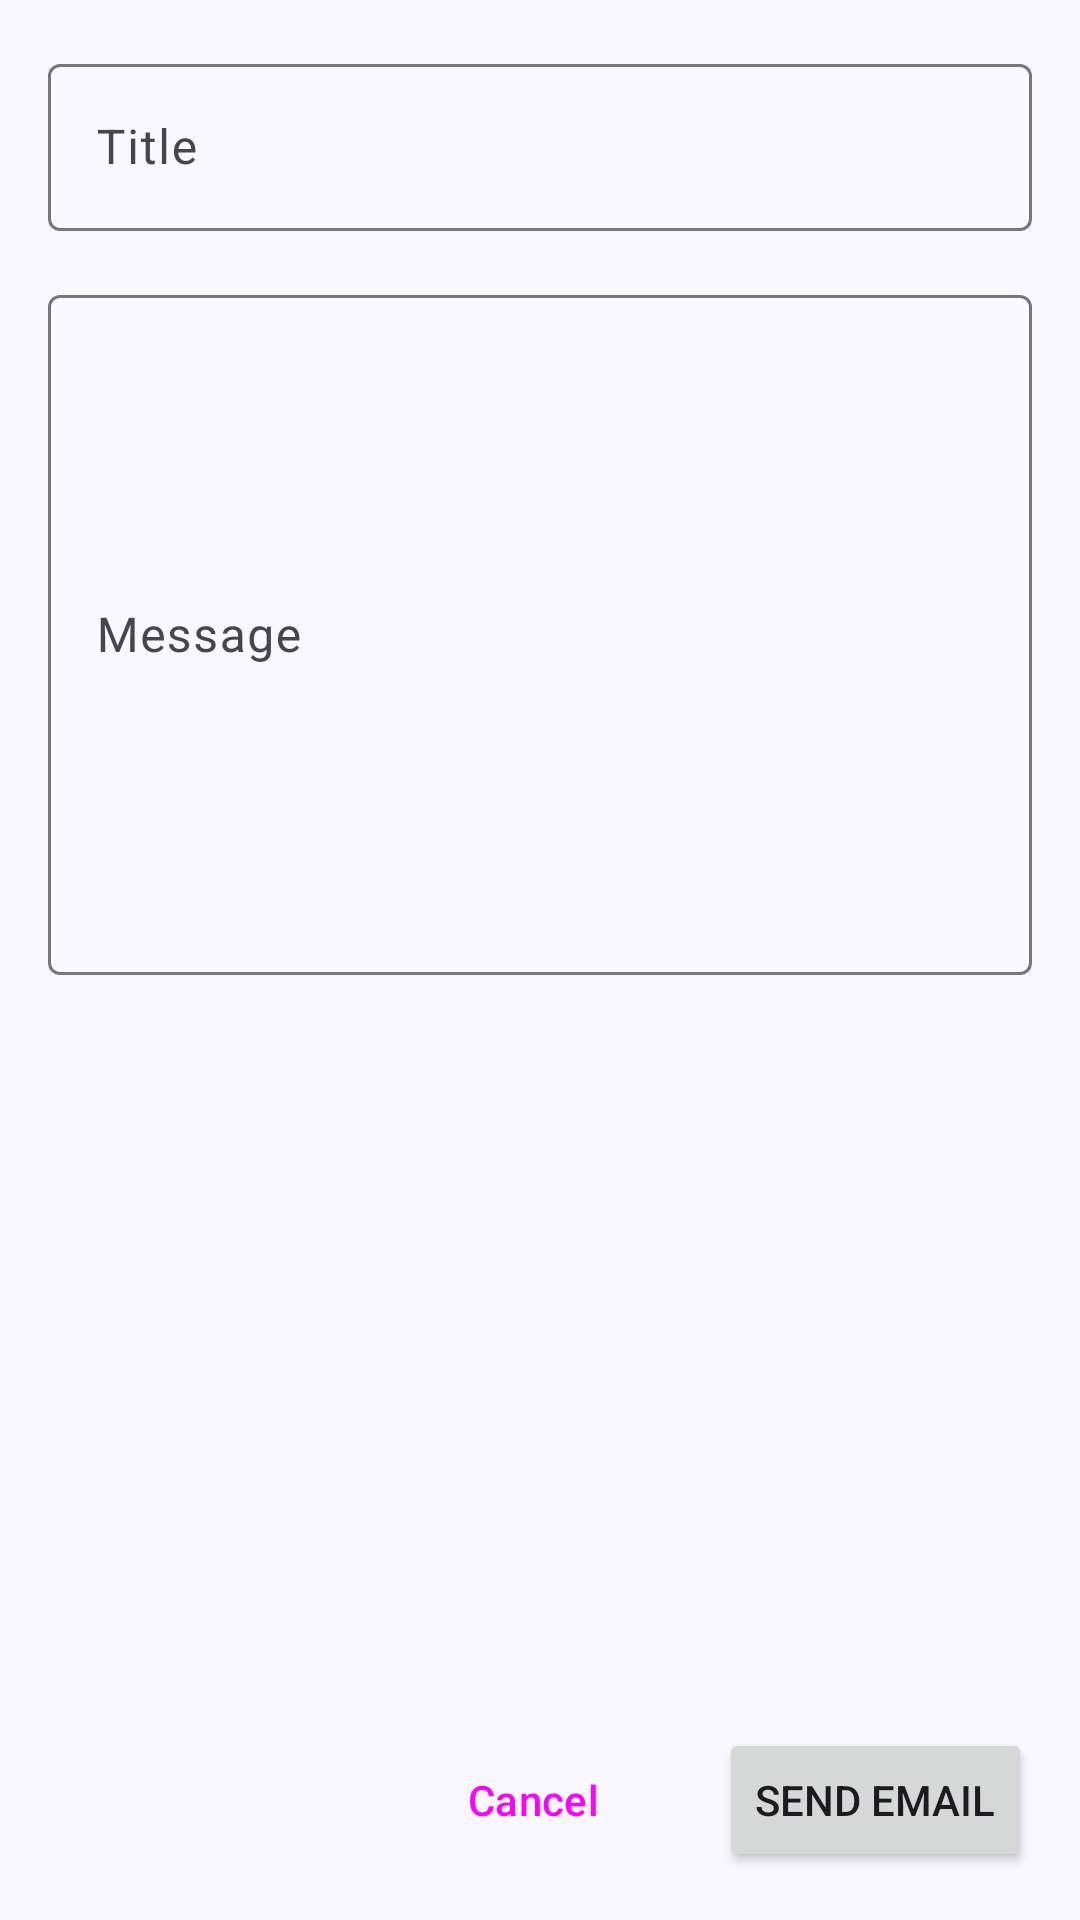

Android layout source for this screen:
<!-- AndroidManifest.xml: application theme Theme.SiaBilik -->
<!-- res/layout/fragment_tenant_contact_owner_details.xml -->
<?xml version="1.0" encoding="utf-8"?>
<androidx.constraintlayout.widget.ConstraintLayout xmlns:android="http://schemas.android.com/apk/res/android"
    xmlns:app="http://schemas.android.com/apk/res-auto"
    xmlns:tools="http://schemas.android.com/tools"
    android:layout_width="match_parent"
    android:layout_height="match_parent"
    tools:context=".tenantAcc.ui.TenantContactOwnerDetailsFragment">

    <com.google.android.material.textfield.TextInputLayout
        android:id="@+id/tFContactOwnerTitle"
        android:layout_width="match_parent"
        android:layout_height="wrap_content"
        android:layout_marginStart="16dp"
        android:layout_marginTop="16dp"
        android:layout_marginEnd="16dp"
        android:hint="Title"
        app:endIconMode="clear_text"
        app:layout_constraintEnd_toEndOf="parent"
        app:layout_constraintStart_toStartOf="parent"
        app:layout_constraintTop_toTopOf="parent"
        app:layout_constraintVertical_chainStyle="packed">

        <com.google.android.material.textfield.TextInputEditText
            android:id="@+id/edtContactOwnerTitle"
            android:layout_width="match_parent"
            android:layout_height="wrap_content" />

    </com.google.android.material.textfield.TextInputLayout>

    <com.google.android.material.textfield.TextInputLayout
        android:id="@+id/tFContactOwnerMessage"
        android:layout_width="match_parent"
        android:layout_height="wrap_content"
        android:layout_marginStart="16dp"
        android:layout_marginTop="16dp"
        android:layout_marginEnd="16dp"
        android:hint="Message"
        android:inputType="textMultiLine"
        android:scrollbars="vertical"
        app:endIconMode="clear_text"
        app:layout_constraintEnd_toEndOf="parent"
        app:layout_constraintStart_toStartOf="parent"
        app:layout_constraintTop_toBottomOf="@+id/tFContactOwnerTitle">

        <com.google.android.material.textfield.TextInputEditText
            android:id="@+id/edtContactOwnerMessage"
            android:layout_width="match_parent"
            android:layout_height="wrap_content"
            android:lines="10"
            android:nestedScrollingEnabled="false"
            android:scrollbars="vertical"
            android:singleLine="false" />

    </com.google.android.material.textfield.TextInputLayout>

    <Button
        android:id="@+id/btnContactOwnerSendEmail"
        android:layout_width="wrap_content"
        android:layout_height="wrap_content"
        android:layout_marginEnd="16dp"
        android:layout_marginBottom="16dp"
        android:text="Send Email"
        app:layout_constraintBottom_toBottomOf="parent"
        app:layout_constraintEnd_toEndOf="parent" />

    <Button
        android:id="@+id/btnContactOwnerCancelSendEmail"
        style="?attr/materialButtonOutlinedStyle"
        android:layout_width="wrap_content"
        android:layout_height="wrap_content"
        android:layout_marginEnd="16dp"
        android:text="Cancel"
        app:layout_constraintEnd_toStartOf="@+id/btnContactOwnerSendEmail"
        app:layout_constraintTop_toTopOf="@+id/btnContactOwnerSendEmail" />

</androidx.constraintlayout.widget.ConstraintLayout>
<!-- resources referenced by this layout -->
<resources>
  <style name="Theme.SiaBilik" parent="Base.Theme.SiaBilik" />
  <color name="md_theme_primary">#495D92</color>
  <color name="md_theme_onPrimary">#FFFFFF</color>
  <color name="md_theme_primaryContainer">#DAE2FF</color>
  <color name="md_theme_onPrimaryContainer">#001848</color>
  <color name="md_theme_secondary">#36618E</color>
  <color name="md_theme_onSecondary">#FFFFFF</color>
  <color name="md_theme_secondaryContainer">#D1E4FF</color>
  <color name="md_theme_onSecondaryContainer">#001D36</color>
  <color name="md_theme_tertiary">#435E91</color>
  <color name="md_theme_onTertiary">#FFFFFF</color>
  <color name="md_theme_tertiaryContainer">#D7E2FF</color>
  <color name="md_theme_onTertiaryContainer">#001A40</color>
  <color name="md_theme_error">#BA1A1A</color>
  <color name="md_theme_onError">#FFFFFF</color>
  <color name="md_theme_errorContainer">#FFDAD6</color>
  <color name="md_theme_onErrorContainer">#410002</color>
  <color name="md_theme_background">#FAF8FF</color>
  <color name="md_theme_onBackground">#1A1B21</color>
  <color name="md_theme_surface">#FAF8FF</color>
  <color name="md_theme_onSurface">#1A1B21</color>
  <color name="md_theme_surfaceVariant">#E1E2EC</color>
  <color name="md_theme_onSurfaceVariant">#45464F</color>
  <color name="md_theme_outline">#757780</color>
  <color name="md_theme_outlineVariant">#C5C6D0</color>
  <color name="md_theme_inverseSurface">#2F3036</color>
  <color name="md_theme_inverseOnSurface">#F1F0F7</color>
  <color name="md_theme_inversePrimary">#B2C5FF</color>
  <color name="md_theme_primaryFixed">#DAE2FF</color>
  <color name="md_theme_onPrimaryFixed">#001848</color>
  <color name="md_theme_primaryFixedDim">#B2C5FF</color>
  <color name="md_theme_onPrimaryFixedVariant">#314578</color>
  <color name="md_theme_secondaryFixed">#D1E4FF</color>
  <color name="md_theme_onSecondaryFixed">#001D36</color>
  <color name="md_theme_secondaryFixedDim">#A0CAFD</color>
  <color name="md_theme_onSecondaryFixedVariant">#1A4975</color>
  <color name="md_theme_tertiaryFixed">#D7E2FF</color>
  <color name="md_theme_onTertiaryFixed">#001A40</color>
  <color name="md_theme_tertiaryFixedDim">#ACC7FF</color>
  <color name="md_theme_onTertiaryFixedVariant">#2A4678</color>
  <color name="md_theme_surfaceDim">#DAD9E0</color>
  <color name="md_theme_surfaceBright">#FAF8FF</color>
  <color name="md_theme_surfaceContainerLowest">#FFFFFF</color>
  <color name="md_theme_surfaceContainerLow">#F4F3FA</color>
  <color name="md_theme_surfaceContainer">#EEEDF4</color>
  <color name="md_theme_surfaceContainerHigh">#E8E7EF</color>
  <color name="md_theme_surfaceContainerHighest">#E3E2E9</color>
</resources>
